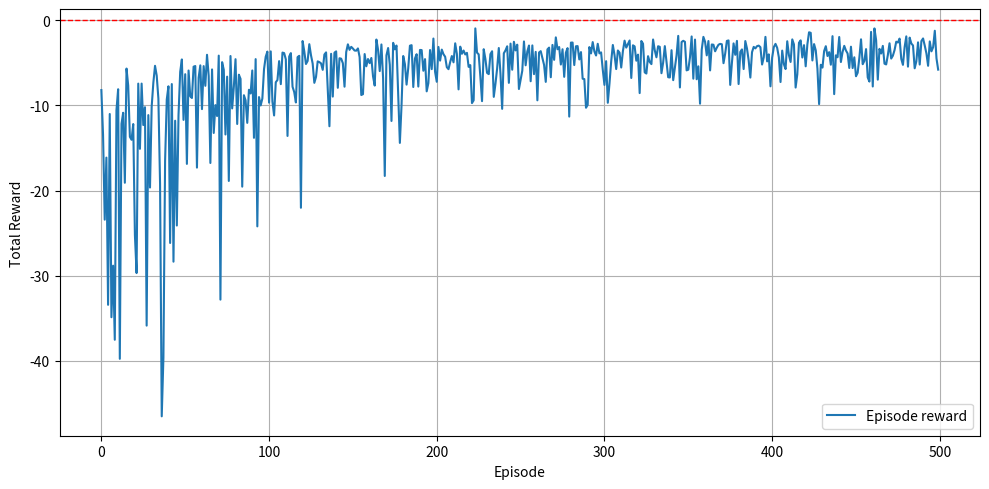
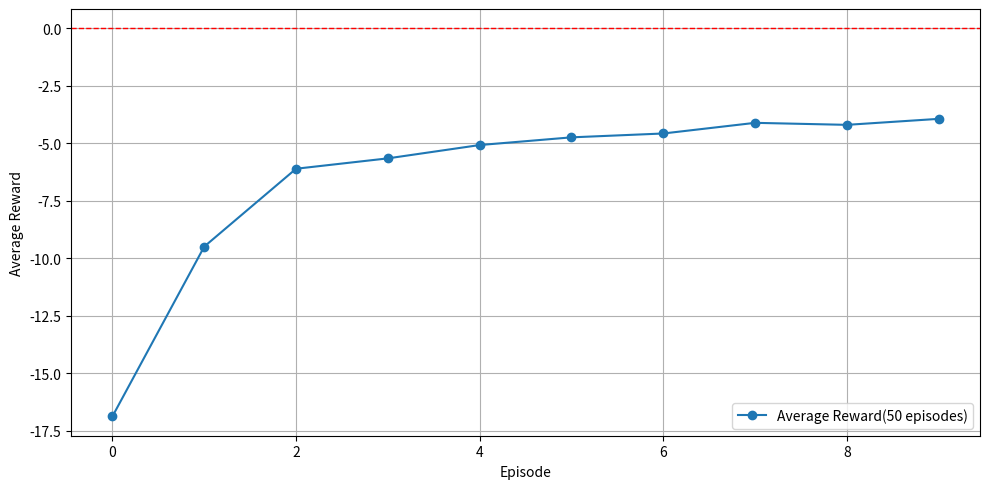
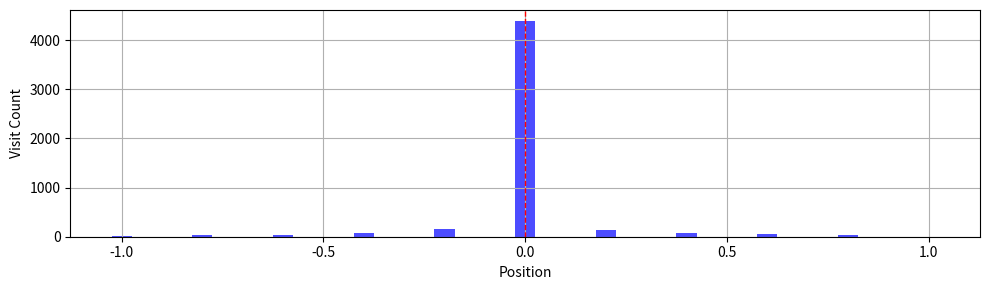

Write the Python code that produced these figures, in order.
# 강화 학습
# 기초 자율 주행 : Q-learning 기반
# 환경은  1차선 도로, 에이전트(차량)는 좌회전, 직진, 우회전을 하며 중앙 유지를 목표로 함

import numpy as np
import random
import matplotlib.pyplot as plt

# 상태 state - 11개의 이산적인 구간으로 나눠서 표현
state_space = np.linspace(-1.0, 1.0, 11)
# print(state_space)
# [-1.  -0.8 -0.6 -0.4 -0.2  0.   0.2  0.4  0.6  0.8  1. ]

action_space = [-1, 0, 1]   # 행동 공간 정의

# Q[state_index, action_index]
q_table = np.zeros((len(state_space), len(action_space)))

# 하이퍼 파라미터
alpha = 0.1
gamma = 0.9
epsilon = 0.9
epsilon_decay = 0.995
epsilon_min = 0.01

episodes = 500

# 현재 위치를 이산화하여 상태 인덱스로 변환
def get_state_index(position):
    return np.argmin(np.abs(state_space - position))


# 중심에서 벗어난 위치는 negative reward 를 받을 수 있도록
def get_reward(position):
    return -abs(position)


# 환경 동작 정의
# 현재 위치에서 어떤 행동을 했을 때 '새로운 위치와 보상을 계산'
def stepFunc(position, action):
    position += action * 0.1
    position = np.clip(position, -1.0, 1.0)
    reward = get_reward(position)   # 이동한 후의 위치에 대한 보상 반환
    return position, reward




#######################################################################################
reward_list = []

# 학습
for ep in range(episodes):
    # 매 에피소드마다 에이전트는 임의의 위치에서 출발
    position = random.uniform(-1.0, 1.0)
    total_reward = 0

    for _ in range(50):
        state_idx = get_state_index(position)

        if random.random() < epsilon:
            action_idx = random.choice([0, 1, 2])
        else:
            action_idx = np.argmax(q_table[state_idx])

        action = action_space[action_idx]
        next_position, reward = stepFunc(position, action)

        next_state_idx = get_state_index(next_position)     # 다음 위치에 대한 이산 상태 인덱스 계산

        # Q값 갱신 : 다음 상태에서 선택 가능한 최대 Q값 계산
        best_next_q = np.max(q_table[next_state_idx])

        # Q-table 갱신
        q_table[state_idx, action_idx] += alpha * (reward + gamma * best_next_q - q_table[state_idx, action_idx])

        # 현재 위치, 보상 갱신
        position = next_position
        total_reward += reward

    reward_list.append(total_reward)

    epsilon = max(epsilon * epsilon_decay, epsilon_min)

    if ep % 50 == 0:
        # 성능 지표 계산 및 출력
        initial_avg = np.mean(reward_list[:50])
        final_avg = np.mean(reward_list[-50:])
        max_reward = np.max(reward_list)
        min_reward = np.min(reward_list)
        print('<Performance Summary>')
        print(f'- initial 50 episodes average reward : {initial_avg:.3f}')
        print(f'- final 50 episodes average reward : {final_avg:.3f}')
        print(f'- maximum reward : {max_reward:.3f}')
        print(f'- minimum reward : {min_reward:.3f}')

        if final_avg > initial_avg:
            print(f'모델이 개선됨 (+{final_avg - initial_avg:.3f})')
        else:
            print('모델이 크게 개선되지 않음')
        print('\n')




#######################################################################################
# 보상 변화 시각화 : reward_list
plt.figure(figsize=(10, 5))
plt.plot(reward_list, label = 'Episode reward')
plt.axhline(y=0, color='red', linestyle='--', linewidth=1)
plt.xlabel('Episode')
plt.ylabel('Total Reward')
plt.grid(True)
plt.legend()
plt.tight_layout()
plt.show()



#######################################################################################
# 에피소드 50 단위로 평균 보상 시각화
window = 50         # 평균을 낼 구간 크기
avg_rewards = []    # 구간별 평균 보상 저장

for i in range(0, len(reward_list), window):
    chunk = reward_list[i:i+window]
    avg_rewards.append(np.mean(chunk))

plt.figure(figsize=(10, 5))
plt.plot(avg_rewards, label='Average Reward(50 episodes)', marker='o')
plt.axhline(y=0, color='red', linestyle='--', linewidth=1)
plt.xlabel('Episode')
plt.ylabel('Average Reward')
plt.grid(True)
plt.legend()
plt.tight_layout()
plt.show()




#######################################################################################
# 위치 히스토그램 시각화
# 에이전트가 중앙에 얼마나 잘 머물렀는지 확인
postion_counts = np.zeros(len(state_space))     # 상태별 방문 수 배열 초기화

# 학습 실행하면서 위치 기록
for _ in range(100):
    position = np.random.uniform(-1.0, 1.0)
    for _ in range(50):
        state_idx = get_state_index(position)
        postion_counts[state_idx] += 1      # 해당 상태의 방문 횟수 누적

        if np.random.rand() < epsilon:
            action_idx = np.random.choice(len(action_space))
        else:
            action_idx = np.argmax(q_table[state_idx])
        
        action = action_space[action_idx]
        position, _ = stepFunc(position, action)

plt.figure(figsize=(10, 3))
plt.bar(state_space, postion_counts, width=0.05, color='blue', alpha=0.7, align='center')
plt.axvline(x=0, color='red', linestyle='--', linewidth=1)
plt.xlabel('Position')
plt.ylabel('Visit Count')
plt.grid(True)
plt.tight_layout()
plt.show()
